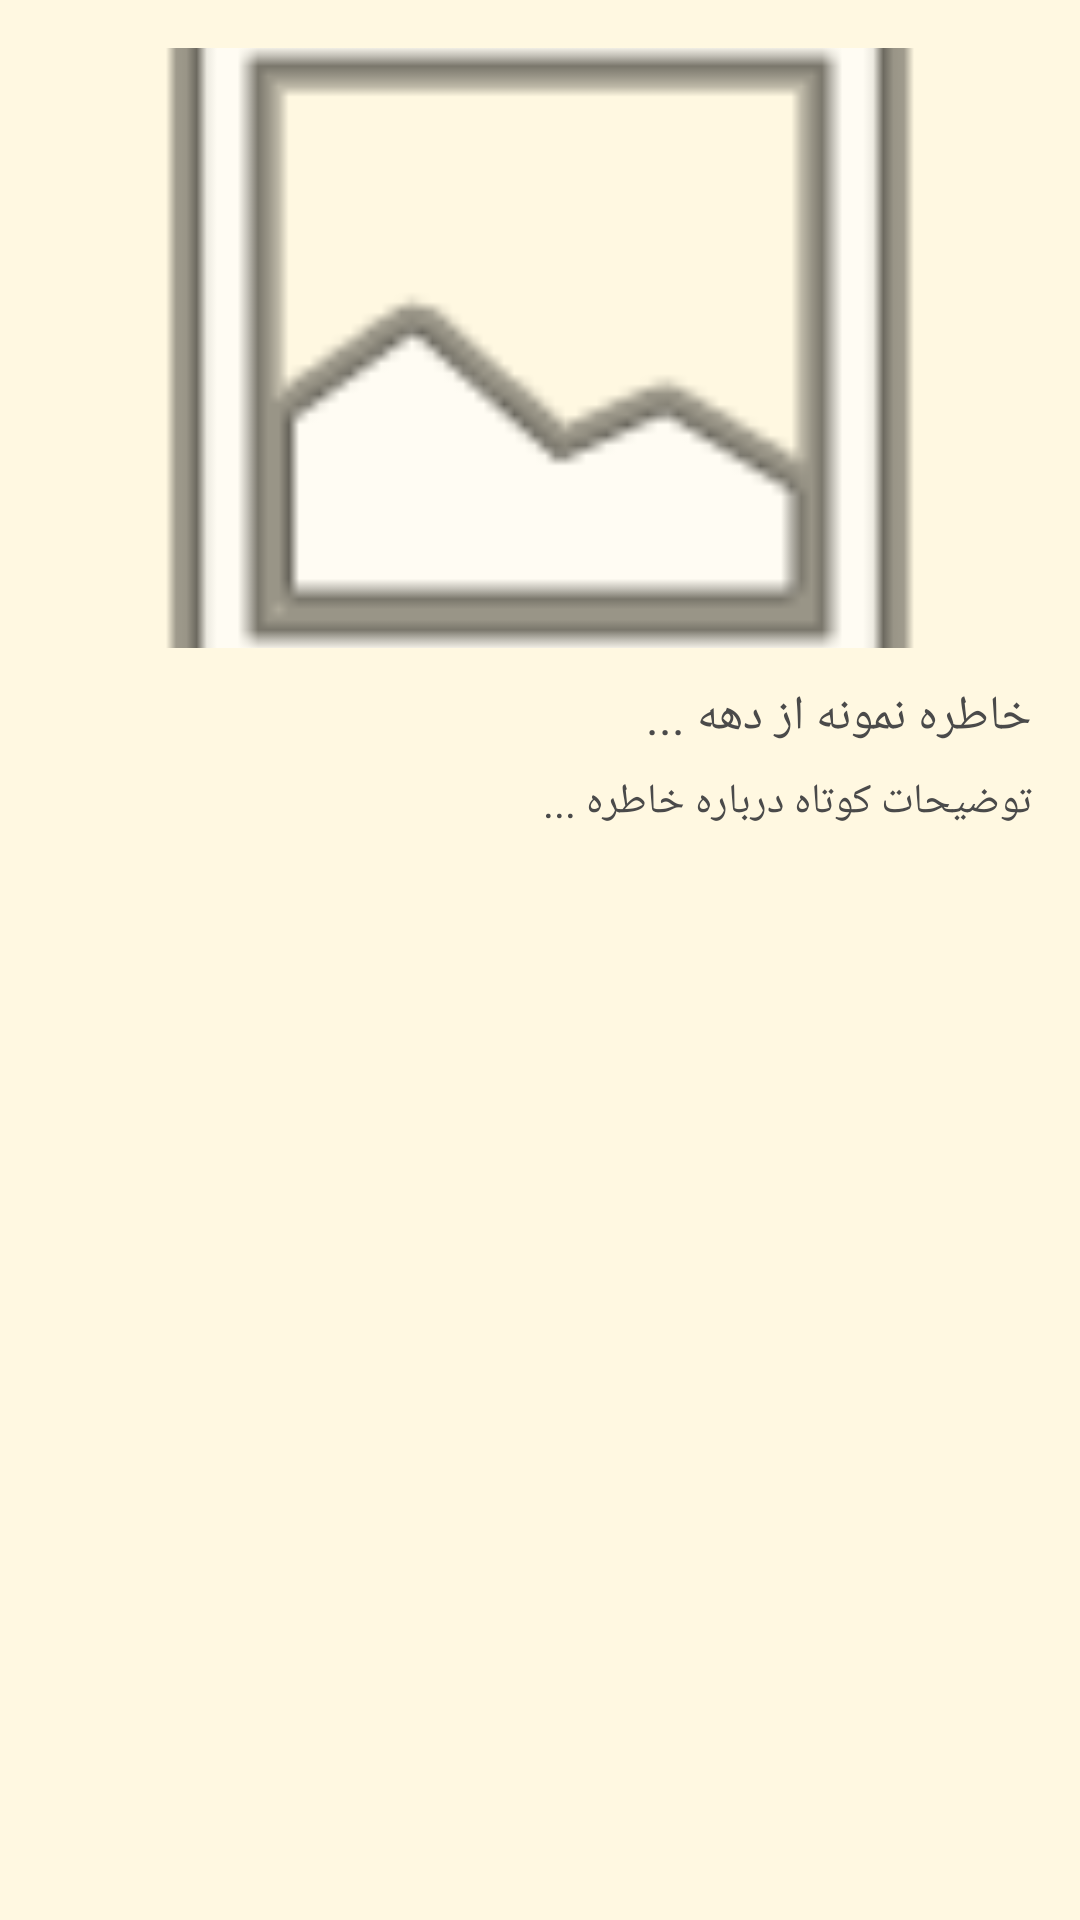

Reconstruct the res/layout file that produces this screen, plus the resources it refers to.
<!-- AndroidManifest.xml: application theme Theme.KhaterreBaz -->
<!-- res/layout/fragment_decade.xml -->
<?xml version="1.0" encoding="utf-8"?>
<LinearLayout
    xmlns:android="http://schemas.android.com/apk/res/android"
    android:layout_width="match_parent"
    android:layout_height="match_parent"
    android:orientation="vertical"
    android:padding="16dp"
    android:background="@color/cream">

    
    <ImageView
        android:id="@+id/iv_decade_memory"
        android:layout_width="match_parent"
        android:layout_height="200dp"
        android:scaleType="centerCrop"
        android:src="@android:drawable/ic_menu_gallery"
        android:contentDescription="تصویر خاطره دهه" />

    
    <TextView
        android:id="@+id/tv_decade_memory_text"
        android:layout_width="match_parent"
        android:layout_height="wrap_content"
        android:text="خاطره نمونه از دهه ..."
        android:textColor="@color/dark_gray"
        android:textSize="16sp"
        android:layout_marginTop="12dp" />

    
    <TextView
        android:id="@+id/tv_decade_memory_desc"
        android:layout_width="match_parent"
        android:layout_height="wrap_content"
        android:text="توضیحات کوتاه درباره خاطره ..."
        android:textColor="@color/dark_gray"
        android:textSize="14sp"
        android:layout_marginTop="8dp" />

</LinearLayout>
<!-- resources referenced by this layout -->
<resources>
  <color name="cream">#FFF8E1</color>
  <color name="dark_gray">#4A4A4A</color>
  <style name="Theme.KhaterreBaz" parent="Base.Theme.KhaterreBaz" />
  <style name="Base.Theme.KhaterreBaz" parent="Theme.Material3.DayNight.NoActionBar">
          
          
      </style>
</resources>
